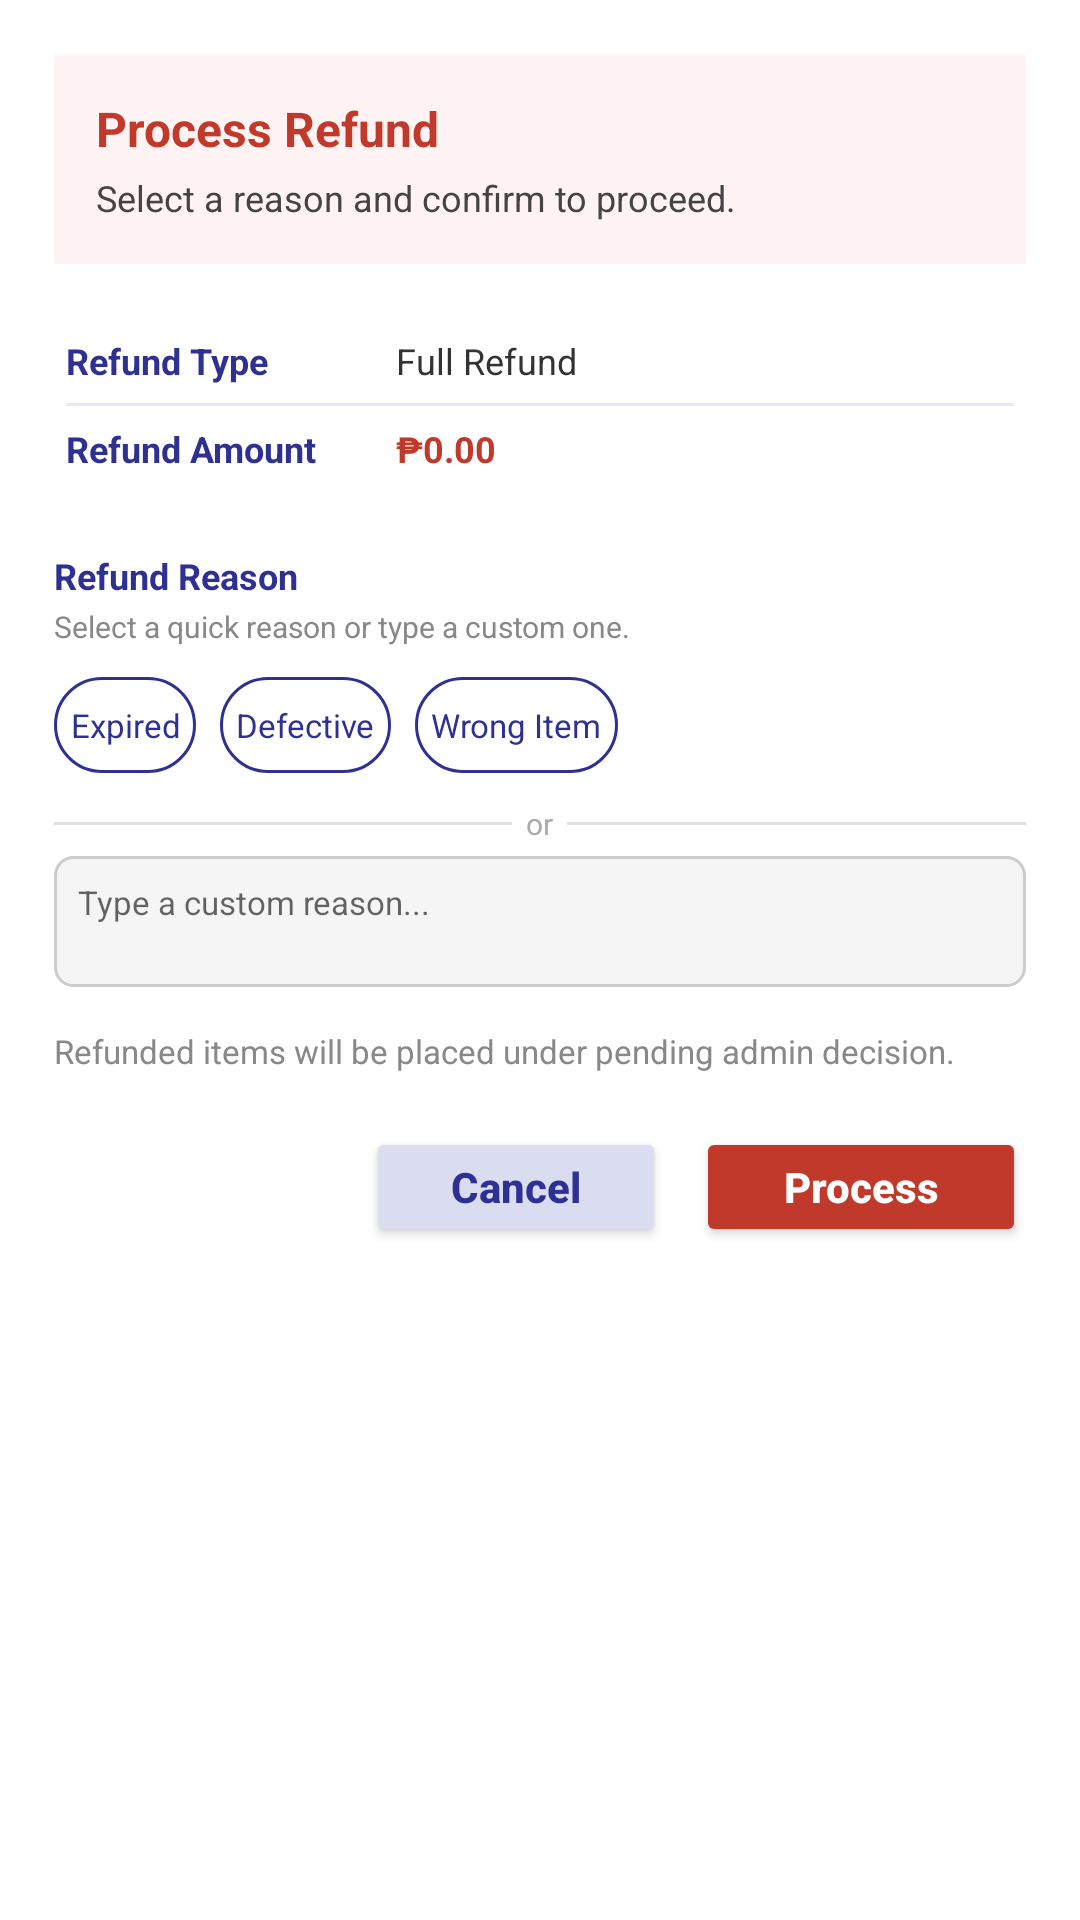

Write the Android layout XML for this screen, with the resource values it uses.
<!-- AndroidManifest.xml: application theme Theme.SalangiKoPu -->
<!-- res/layout/dialog_refund_action.xml -->
<?xml version="1.0" encoding="utf-8"?>
<LinearLayout xmlns:android="http://schemas.android.com/apk/res/android"
    android:layout_width="match_parent"
    android:layout_height="wrap_content"
    android:orientation="vertical"
    android:background="@drawable/dialog_bg"
    android:padding="18dp">

    
    <LinearLayout
        android:layout_width="match_parent"
        android:layout_height="wrap_content"
        android:orientation="vertical"
        android:background="#FFF3F3"
        android:padding="14dp">

        <TextView
            android:layout_width="match_parent"
            android:layout_height="wrap_content"
            android:text="Process Refund"
            android:textColor="#C0392B"
            android:textSize="16sp"
            android:textStyle="bold" />

        <TextView
            android:layout_width="match_parent"
            android:layout_height="wrap_content"
            android:layout_marginTop="4dp"
            android:text="Select a reason and confirm to proceed."
            android:textColor="#444444"
            android:textSize="12sp" />
    </LinearLayout>

    
    <LinearLayout
        android:layout_width="match_parent"
        android:layout_height="wrap_content"
        android:layout_marginTop="14dp"
        android:orientation="vertical"
        android:background="#FFFFFF"
        android:padding="4dp">

        <LinearLayout
            android:layout_width="match_parent"
            android:layout_height="wrap_content"
            android:orientation="horizontal"
            android:paddingTop="6dp"
            android:paddingBottom="6dp">

            <TextView
                android:layout_width="110dp"
                android:layout_height="wrap_content"
                android:text="Refund Type"
                android:textColor="#2E3192"
                android:textSize="12sp"
                android:textStyle="bold" />

            <TextView
                android:id="@+id/modalTvType"
                android:layout_width="0dp"
                android:layout_height="wrap_content"
                android:layout_weight="1"
                android:text="Full Refund"
                android:textColor="#333333"
                android:textSize="12sp" />
        </LinearLayout>

        <View
            android:layout_width="match_parent"
            android:layout_height="1dp"
            android:background="#E6EAF8" />

        <LinearLayout
            android:layout_width="match_parent"
            android:layout_height="wrap_content"
            android:orientation="horizontal"
            android:paddingTop="6dp"
            android:paddingBottom="6dp">

            <TextView
                android:layout_width="110dp"
                android:layout_height="wrap_content"
                android:text="Refund Amount"
                android:textColor="#2E3192"
                android:textSize="12sp"
                android:textStyle="bold" />

            <TextView
                android:id="@+id/modalTvTotal"
                android:layout_width="0dp"
                android:layout_height="wrap_content"
                android:layout_weight="1"
                android:text="₱0.00"
                android:textColor="#C0392B"
                android:textStyle="bold"
                android:textSize="12sp" />
        </LinearLayout>
    </LinearLayout>

    
    <TextView
        android:layout_width="wrap_content"
        android:layout_height="wrap_content"
        android:layout_marginTop="16dp"
        android:text="Refund Reason"
        android:textColor="#2E3192"
        android:textStyle="bold"
        android:textSize="12sp" />

    <TextView
        android:layout_width="match_parent"
        android:layout_height="wrap_content"
        android:layout_marginTop="2dp"
        android:text="Select a quick reason or type a custom one."
        android:textColor="#888888"
        android:textSize="10sp" />

    
    <LinearLayout
        android:layout_width="match_parent"
        android:layout_height="wrap_content"
        android:orientation="horizontal"
        android:layout_marginTop="10dp">

        <TextView
            android:id="@+id/modalChipExpired"
            android:layout_width="wrap_content"
            android:layout_height="32dp"
            android:text="  Expired  "
            android:textSize="11sp"
            android:textColor="#2E3192"
            android:gravity="center"
            android:background="@drawable/chip_unselected"
            android:layout_marginEnd="8dp" />

        <TextView
            android:id="@+id/modalChipDefective"
            android:layout_width="wrap_content"
            android:layout_height="32dp"
            android:text="  Defective  "
            android:textSize="11sp"
            android:textColor="#2E3192"
            android:gravity="center"
            android:background="@drawable/chip_unselected"
            android:layout_marginEnd="8dp" />

        <TextView
            android:id="@+id/modalChipWrongItem"
            android:layout_width="wrap_content"
            android:layout_height="32dp"
            android:text="  Wrong Item  "
            android:textSize="11sp"
            android:textColor="#2E3192"
            android:gravity="center"
            android:background="@drawable/chip_unselected" />
    </LinearLayout>

    
    <LinearLayout
        android:layout_width="match_parent"
        android:layout_height="wrap_content"
        android:orientation="horizontal"
        android:gravity="center_vertical"
        android:layout_marginTop="10dp"
        android:layout_marginBottom="4dp">

        <View
            android:layout_width="0dp"
            android:layout_height="1dp"
            android:layout_weight="1"
            android:background="#E0E0E0" />

        <TextView
            android:layout_width="wrap_content"
            android:layout_height="wrap_content"
            android:text="  or  "
            android:textColor="#AAAAAA"
            android:textSize="10sp" />

        <View
            android:layout_width="0dp"
            android:layout_height="1dp"
            android:layout_weight="1"
            android:background="#E0E0E0" />
    </LinearLayout>

    
    <EditText
        android:id="@+id/modalEtReason"
        android:layout_width="match_parent"
        android:layout_height="wrap_content"
        android:hint="Type a custom reason..."
        android:textSize="11sp"
        android:background="@drawable/input_border"
        android:padding="8dp"
        android:minLines="2"
        android:maxLines="4"
        android:gravity="top|start"
        android:inputType="textMultiLine" />

    
    <TextView
        android:layout_width="match_parent"
        android:layout_height="wrap_content"
        android:layout_marginTop="14dp"
        android:text="Refunded items will be placed under pending admin decision."
        android:textColor="#888888"
        android:textSize="11sp" />

    
    <LinearLayout
        android:layout_width="match_parent"
        android:layout_height="wrap_content"
        android:layout_marginTop="18dp"
        android:gravity="end"
        android:orientation="horizontal">

        <Button
            android:id="@+id/modalBtnCancel"
            android:layout_width="100dp"
            android:layout_height="40dp"
            android:backgroundTint="#D9DDEF"
            android:text="Cancel"
            android:textAllCaps="false"
            android:textColor="#2E3192"
            android:textStyle="bold" />

        <Button
            android:id="@+id/modalBtnProcess"
            android:layout_width="110dp"
            android:layout_height="40dp"
            android:layout_marginStart="10dp"
            android:backgroundTint="#C0392B"
            android:text="Process"
            android:textAllCaps="false"
            android:textColor="#FFFFFF"
            android:textStyle="bold" />
    </LinearLayout>

</LinearLayout>
<!-- resources referenced by this layout -->
<resources>
  <!-- drawable chip_unselected (drawable) -->
  <?xml version="1.0" encoding="utf-8"?>
  <shape xmlns:android="http://schemas.android.com/apk/res/android"
      android:shape="rectangle">
      <corners android:radius="16dp" />
      <stroke android:width="1dp" android:color="#2E3192" />
      <solid android:color="#FFFFFF" />
  </shape>
  <!-- drawable input_border (drawable) -->
  <?xml version="1.0" encoding="utf-8"?>
  <shape xmlns:android="http://schemas.android.com/apk/res/android">
      <solid android:color="#F5F5F5"/>
      <stroke android:width="1dp" android:color="#CCCCCC"/>
      <corners android:radius="6dp"/>
  </shape>
  <style name="Theme.SalangiKoPu" parent="Theme.MaterialComponents.DayNight.NoActionBar">
          
          <item name="colorPrimary">@color/purple_500</item>
          <item name="colorPrimaryVariant">@color/purple_700</item>
          <item name="colorOnPrimary">@color/white</item>
          
          <item name="colorSecondary">@color/teal_200</item>
          <item name="colorSecondaryVariant">@color/teal_700</item>
          <item name="colorOnSecondary">@color/black</item>
          
          <item name="android:statusBarColor">?attr/colorPrimaryVariant</item>
          
      </style>
  <!-- not gathered from this repository: default colours our renderer supplied (Android Studio template values) -->
  <color name="purple_500">#FF6200EE</color>
  <color name="purple_700">#FF3700B3</color>
  <color name="teal_200">#FF03DAC5</color>
  <color name="teal_700">#FF018786</color>
  <color name="black">#FF000000</color>
  <color name="white">#FFFFFFFF</color>
</resources>
